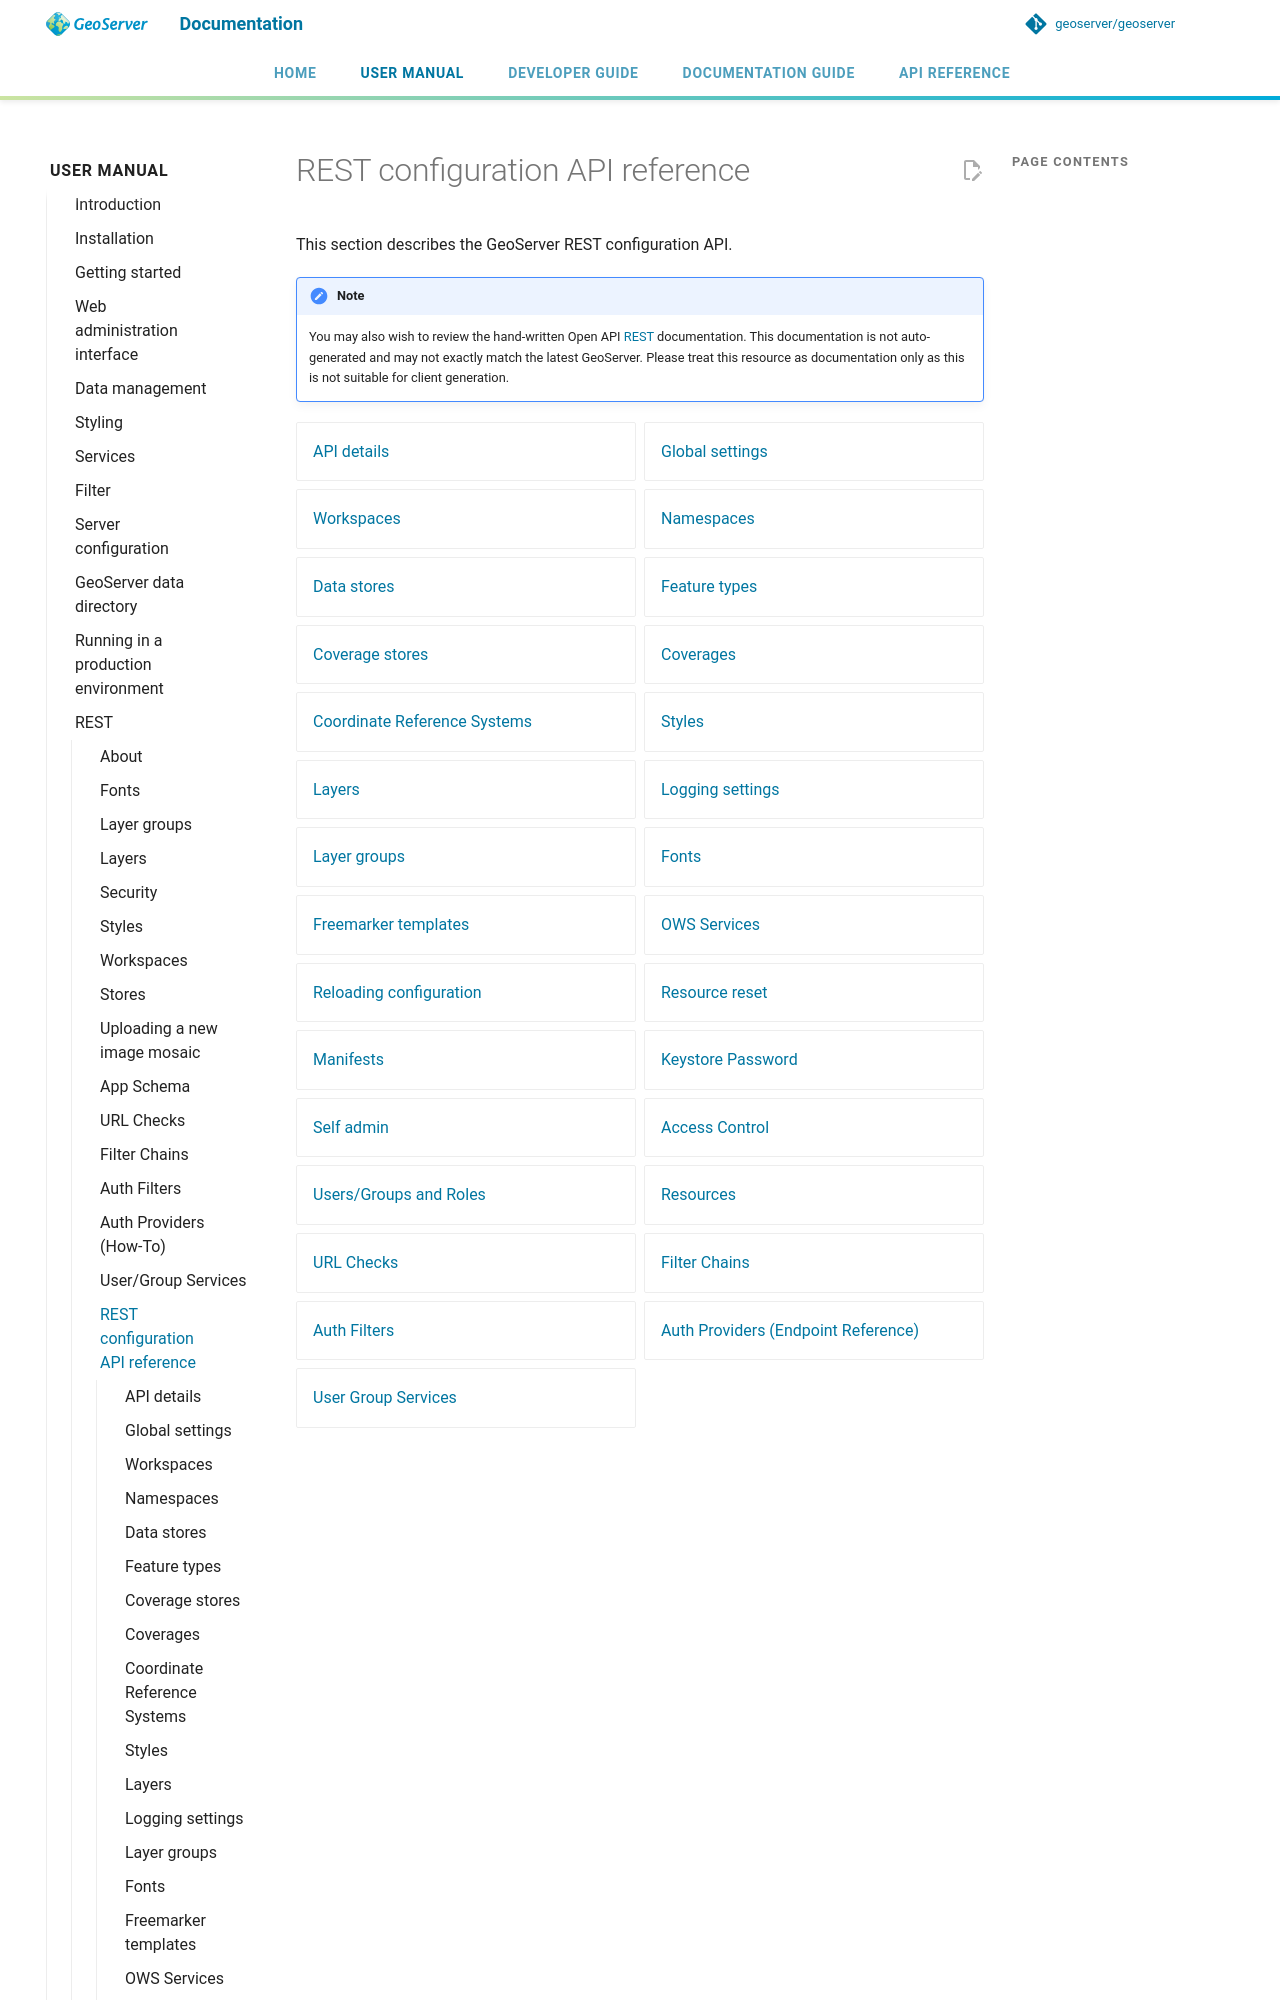

repository: petersmythe/geoserver · page: latest/en/user/rest/api/index.html · generator: mkdocs

# REST configuration API reference

This section describes the GeoServer REST configuration API.

!!! note
    You may also wish to review the hand-written Open API [REST](../index.md) documentation. This documentation is not auto-generated and may not exactly match the latest GeoServer. Please treat this resource as documentation only as this is not suitable for client generation.

<div class="grid cards" markdown>
